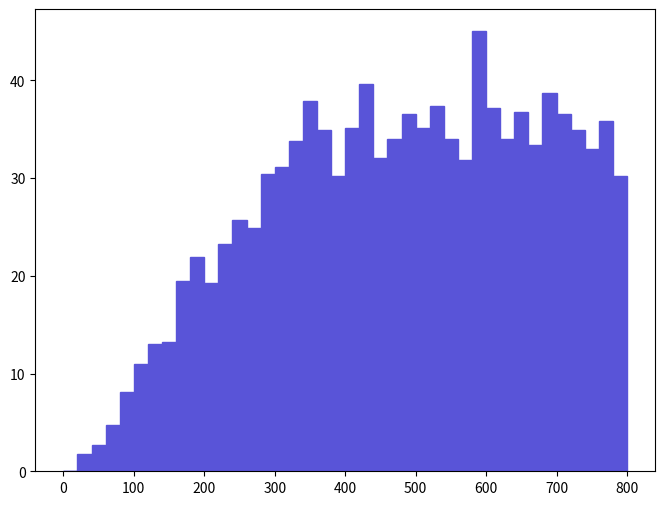

Generate this figure with matplotlib: (Note: this script raises an exception after producing the figure.)
def selection_9():

    # Library import
    import numpy
    import matplotlib
    import matplotlib.pyplot   as plt
    import matplotlib.gridspec as gridspec

    # Library version
    matplotlib_version = matplotlib.__version__
    numpy_version      = numpy.__version__

    # Histo binning
    xBinning = numpy.linspace(0.0,800.0,41,endpoint=True)

    # Creating data sequence: middle of each bin
    xData = numpy.array([10.0,30.0,50.0,70.0,90.0,110.0,130.0,150.0,170.0,190.0,210.0,230.0,250.0,270.0,290.0,310.0,330.0,350.0,370.0,390.0,410.0,430.0,450.0,470.0,490.0,510.0,530.0,550.0,570.0,590.0,610.0,630.0,650.0,670.0,690.0,710.0,730.0,750.0,770.0,790.0])

    # Creating weights for histo: y10_PT_0
    y10_PT_0_weights = numpy.array([0.0,1.7922656096,2.6883979144,4.7046966002,8.0651937432,10.9776237338,12.9939244196,13.2179544958,19.4908866294,21.9552474676,19.2668465532,23.2994479248,25.763808763,24.8676784582,30.4685103632,31.1406105918,33.8290015062,37.8616028778,34.9491718872,30.244470287,35.1732019634,39.6538634874,32.0367408966,34.0530415824,36.5174024206,35.1732019634,37.4135327254,34.0530415824,31.8127108204,45.0306653162,37.1895026492,34.0530415824,36.7414324968,33.3809413538,38.7577331826,36.5174024206,34.9491718872,32.9328712014,35.845302192,30.244470287])

    # Creating a new Canvas
    fig   = plt.figure(figsize=(8,6),dpi=80)
    frame = gridspec.GridSpec(1,1)
    pad   = fig.add_subplot(frame[0])

    # Creating a new Stack
    pad.hist(x=xData, bins=xBinning, weights=y10_PT_0_weights,\
             label="$unweighted\_events$", histtype="stepfilled", rwidth=1.0,\
             color="#5954d8", edgecolor="#5954d8", linewidth=1, linestyle="solid",\
             bottom=None, cumulative=False, normed=False, align="mid", orientation="vertical")


    # Axis
    plt.rc('text',usetex=False)
    plt.xlabel(r"$p_{T}$ $[ a_{1} ]$ $(GeV/c)$ ",\
               fontsize=16,color="black")
    plt.ylabel(r"$\mathrm{Events}$ $(\mathcal{L}_{\mathrm{int}} = 10\ \mathrm{fb}^{-1})$ ",\
               fontsize=16,color="black")

    # Boundary of y-axis
    ymax=(y10_PT_0_weights).max()*1.1
    #ymin=0 # linear scale
    ymin=min([x for x in (y10_PT_0_weights) if x])/100. # log scale
    plt.gca().set_ylim(ymin,ymax)

    # Log/Linear scale for X-axis
    plt.gca().set_xscale("linear")
    #plt.gca().set_xscale("log",nonposx="clip")

    # Log/Linear scale for Y-axis
    #plt.gca().set_yscale("linear")
    plt.gca().set_yscale("log",nonposy="clip")

    # Saving the image
    plt.savefig('../../HTML/MadAnalysis5job_0/selection_9.png')
    plt.savefig('../../PDF/MadAnalysis5job_0/selection_9.png')
    plt.savefig('../../DVI/MadAnalysis5job_0/selection_9.eps')

# Running!
if __name__ == '__main__':
    selection_9()
